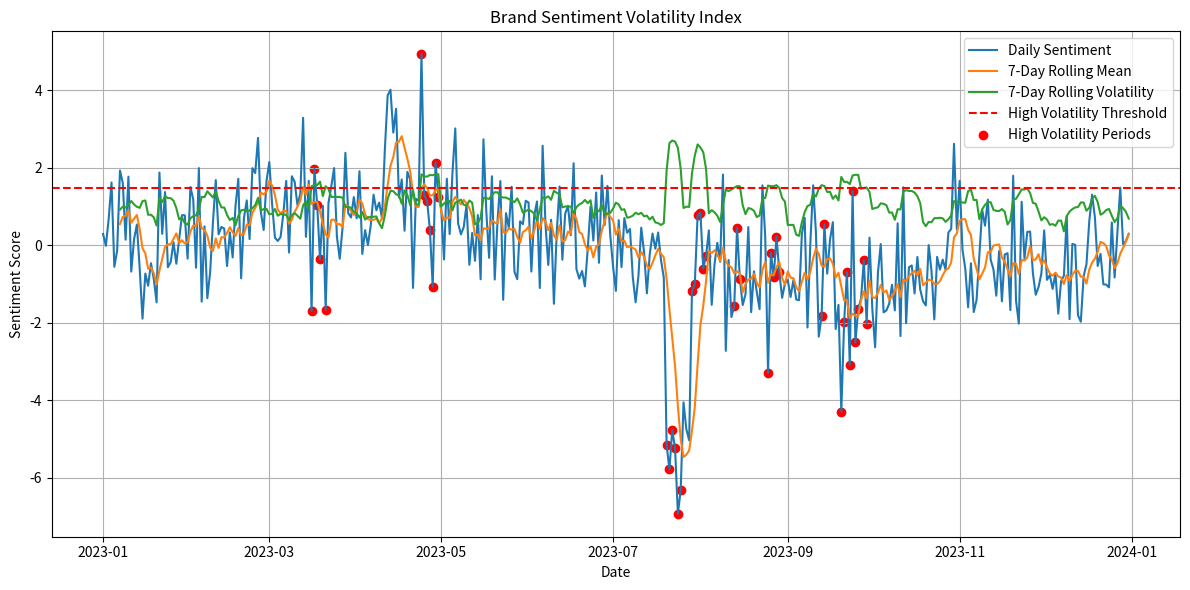
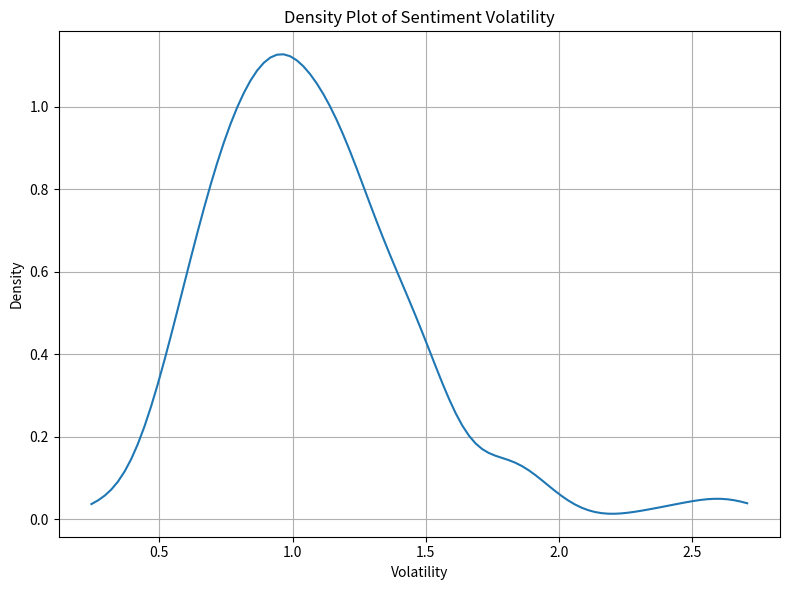

Recreate these plots in Python, in order.
import pandas as pd
import numpy as np
import matplotlib.pyplot as plt
import seaborn as sns
from scipy.stats import gaussian_kde
# --- 1. Synthetic Data Generation ---
np.random.seed(42) # for reproducibility
dates = pd.date_range(start='2023-01-01', periods=365)
brand_sentiment = np.random.normal(loc=0, scale=1, size=365) # Normally distributed sentiment
brand_sentiment += np.sin(np.linspace(0, 2*np.pi, 365)) # Add seasonality
brand_sentiment += np.random.normal(loc=0, scale=0.5, size=365) # Add noise
# Simulate a crisis event
brand_sentiment[200:210] -= 5 # Negative spike in sentiment
# Introduce some positive events
brand_sentiment[100:105] += 3
brand_sentiment[300:305] += 2
df = pd.DataFrame({'Date': dates, 'Sentiment': brand_sentiment})
# --- 2. Data Cleaning & Feature Engineering ---
# No significant cleaning needed for synthetic data, but in real-world scenarios, this would be crucial.
df['Rolling_Mean'] = df['Sentiment'].rolling(window=7).mean() # 7-day rolling average
df['Volatility'] = df['Sentiment'].rolling(window=7).std() # 7-day rolling standard deviation
# --- 3. Analysis ---
# Identify periods of high volatility (potential crises)
high_volatility_threshold = df['Volatility'].mean() + df['Volatility'].std()
high_volatility_days = df[df['Volatility'] > high_volatility_threshold]
# --- 4. Visualization ---
plt.figure(figsize=(12, 6))
plt.plot(df['Date'], df['Sentiment'], label='Daily Sentiment')
plt.plot(df['Date'], df['Rolling_Mean'], label='7-Day Rolling Mean')
plt.plot(df['Date'], df['Volatility'], label='7-Day Rolling Volatility')
plt.axhline(y=high_volatility_threshold, color='r', linestyle='--', label=f'High Volatility Threshold')
plt.scatter(high_volatility_days['Date'], high_volatility_days['Sentiment'], color='red', label='High Volatility Periods')
plt.xlabel('Date')
plt.ylabel('Sentiment Score')
plt.title('Brand Sentiment Volatility Index')
plt.legend()
plt.grid(True)
plt.tight_layout()
output_filename = 'brand_sentiment_volatility.png'
plt.savefig(output_filename)
print(f"Plot saved to {output_filename}")
# --- 5. Density Plot for Volatility ---
plt.figure(figsize=(8, 6))
kde = gaussian_kde(df['Volatility'].dropna()) #Handle potential NaN values from rolling calculations
x_grid = np.linspace(df['Volatility'].min(), df['Volatility'].max(), 100)
plt.plot(x_grid, kde(x_grid))
plt.xlabel('Volatility')
plt.ylabel('Density')
plt.title('Density Plot of Sentiment Volatility')
plt.grid(True)
plt.tight_layout()
output_filename2 = 'volatility_density.png'
plt.savefig(output_filename2)
print(f"Plot saved to {output_filename2}")